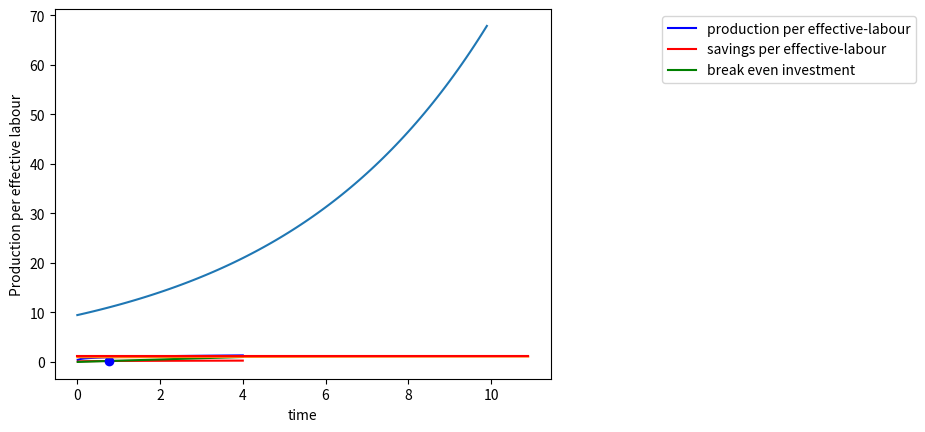

Here is the Python script that generated this plot:

# coding: utf-8

# In[31]:

import numpy as np
get_ipython().magic(u'matplotlib inline')
from matplotlib import pyplot as plt 


# In[32]:

alpha= 0.2
L_0=10
A_0=1
n=0.1
g=0.1
s=0.2
delta=0.05


# In[33]:

def y(k):
    return pow(k,alpha)
def breakeveninvestment(k):
    return (n+g+delta)*k


# In[34]:

k=np.linspace(0.01,4,51)
plt.plot(k,y(k),'b-')
plt.plot(k,s*y(k),'r-')
plt.plot(k,breakeveninvestment(k),'g-')

k_equilibrium= pow(s/(n+g+delta),1/(1-alpha))
plt.plot(k_equilibrium,s*y(k_equilibrium),'bo')

plt.legend(['production per effective-labour','savings per effective-labour','break even investment'],bbox_to_anchor=(1.75,1))
plt.xlabel('capital per effective-labour')
plt.ylabel('production per effective-labour')


# In[35]:

L=[L_0]
A=[A_0]
Y=[]
time_list=[]

time_interval=0.1
time=10
no_of_iterations=int(time/time_interval)

for iter in range(no_of_iterations):
    Y.append(pow(k_equilibrium,alpha)*A[iter]*L[iter])
    L.append(L[iter]+L[iter]*n*time_interval)
    A.append(A[iter]+A[iter]*g*time_interval)
    time_list.append(iter*time_interval)
    


# In[36]:

plt.plot(time_list,Y)
plt.xlabel('time')
plt.ylabel('Production')


# In[37]:

n_new=0.05
g_new=0.1
s_new=0.3


# In[38]:

k=[k_equilibrium,k_equilibrium]
L=[L_0]
A=[A_0]
time_list=[0,1]
production_per_capita=[y(k_equilibrium),y(k_equilibrium)]
time_interval=0.1
time=10
no_of_iterations=int(time/time_interval)
for iter in range(no_of_iterations):
    L.append(L[iter]+L[iter]*n_new*time_interval)
    A.append(A[iter]+A[iter]*g_new*time_interval)
    k.append(k[iter+1]+(s_new*production_per_capita[iter+1]-(n_new+g_new+delta)*k[iter+1])*time_interval )
    production_per_capita.append(y(k[iter+1]))
    time_list.append(iter*time_interval+1)


# In[39]:

k_new_equilibrium= pow(s_new/(n_new+g_new+delta),1/(1-alpha))
plt.plot(time_list,production_per_capita)
plt.plot([0,time_list[-1]],[y(k_new_equilibrium),y(k_new_equilibrium)],'r-')
plt.xlabel('time')
plt.ylabel('Production per effective labour')


# In[ ]:




# In[ ]:




# In[ ]:




# In[ ]:



